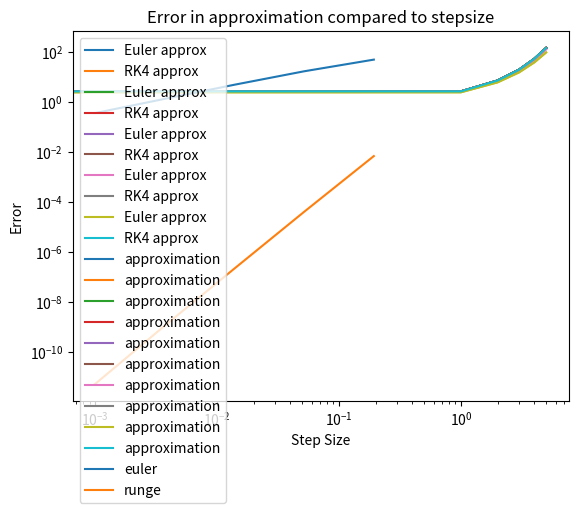

The matplotlib source for this figure:
import numpy as np
import matplotlib.pyplot as plt
import math
import sys

# ode function needed to solve
def x_dot(vars,t):
    dx_dt = vars[0]
    return dx_dt

def y_dot(vars,t):
    dx_dt = 0
    return dx_dt


def sol_x(t):
    solution_x = np.exp(t)
    return solution_x

def euler_step(vars, t_pre, ODE, step_size):
    x_new = vars[0] + step_size * ODE(vars,t_pre)
    y_new = vars[1] + step_size * ODE(vars,t_pre)
    return [x_new,y_new]


# N can be outside function make function so its just one step
def rk4(vars, t_pre, ODE, step_size):
    k1 = step_size*ODE(vars,t_pre)
    k2 = step_size*ODE(vars+(k1/2),t_pre+(step_size/2))
    k3 = step_size*ODE(vars+(k2/2),t_pre+(step_size/2))
    k4 = step_size*ODE(vars+(k3),t_pre+(step_size))
    k = (1/6)*(k1 + 2*k2 + 2*k3 + k4)
    y_new = vars[1] + k
    x_new = vars[0] + k
    return [x_new,y_new]


def do_step(vars,t0,step_size,ODE,n,extra_step,rk_e):
    # returns x_arrays which is the xs between each step
    if rk_e == "--euler":
        t= t0
        for i in range(n):
            y_new = euler_step(vars, t, ODE[1], step_size)[1]
            x_new = euler_step(vars, t, ODE[0], step_size)[0]
            vars[1] = y_new
            vars[0] = x_new
            t += step_size

        y_extra = euler_step(vars, t, ODE[1], extra_step)[1]
        x_extra = euler_step(vars, t, ODE[0], extra_step)[0]
        vars[1] = y_extra
        vars[0] = x_extra
        t += extra_step

    elif rk_e == "--runge":
        t = t0
        for i in range(n):
            # rk4(x_pre, t_pre, ODE, step_size)
            y = rk4(vars, t, ODE[1], step_size)[1]
            x = rk4(vars, t, ODE[0], step_size)[0]
            vars[1] = y
            vars[0] = x
            t += step_size

        y_extra = rk4(vars, t, ODE[1], extra_step)[1]
        x_extra = rk4(vars, t, ODE[0], extra_step)[0]
        vars[1] = y_extra
        vars[0] = x_extra
        t += extra_step

    return vars


def solve_to(vars,t0,ODE, t2,step_size,rk_e):
    gap = t2-t0
    if step_size % gap == 0:
        n = gap/step_size
        extra_step = 0
        vars = do_step(vars,t0,step_size,ODE,n,extra_step,rk_e)
    else:
        n = (gap/step_size).astype(int)
        extra_step = gap - n*step_size
        vars = do_step(vars,t0,step_size,ODE,n,extra_step,rk_e)

    return vars[0],vars[1]

def analytical_sol(t0,t1, step_sizes, sol_x):
    t_a = np.arange(t0, t1, step_sizes)
    x_a = np.zeros(len(t_a))
    for i in range(len(t_a)):
        x_a[i] = sol_x(t_a[i])
    return t_a,x_a

# n is the number of x's wanted between x0 and target solution
def solve_ode(inits,t0,tt, n, ODE,deltat_max,step_size, rk_e):
    t_vals = np.zeros(n+3)
    x_sols = np.zeros(n+2)
    y_sols = np.zeros(n+2)
    t_vals[0] = t0
    x_sols[0] = inits[0]
    y_sols[0] = inits[1]
    steps = int((tt-t0)/n)
    t2 = t0 + steps
    t_vals[1] = t2
    i = 0
    while i <= n:
        vars = [x_sols[i],y_sols[i]]
        x_sol,y_sol = solve_to(vars,t_vals[i],ODE, t_vals[i+1],step_size,rk_e)
        x0 = x_sol
        y0 = y_sol
        t2 += steps
        t_vals[i+2] = t2
        x_sols[i+1] = x0
        y_sols[i+1] = y0
        i += 1
    t_vals = t_vals[:-1]
    return t_vals, x_sols

def error_finder(x_sols_array,t_vals_array,sol_x):
    first_counter = 0
    error_arrays = []
    for sols in x_sols_array:
        err = abs(sol_x(t_vals_array[first_counter][-1]) - sols[-1])
        error_arrays.append(err)
        first_counter += 1
    return error_arrays


#sol = odeint(ODE, x0, delta_t, args=(x,t)

t0,tt = 0,5
x0 = 1
y0 = 1
inits = [x0,y0]
n = tt - 1
deltat_max = 0.5

step_sizes =  np.logspace(-3,(t0 + int((tt-t0)/n)),8)
print(step_sizes)
ODE = x_dot, y_dot

idxs_array = []
t_vals_array = []
x_sols_array = []
x_sols_array_runge = []
for j in range(len(step_sizes)):
    if step_sizes[j] > np.float64(deltat_max) or step_sizes[j] == np.float64(0):
        # remove stepsize or dont use stepsize
        idx = np.where(step_sizes==step_sizes[j])
        idxs_array.append(idx)
    else:
        # (x0,t0,tt, n, ODE,deltat_max, rk_e) use sys to run

        t_vals_runge, x_sols_runge = solve_ode(inits,t0,tt, n, ODE,deltat_max,step_sizes[j],"--runge")
        t_vals, x_sols = solve_ode(inits,t0,tt, n, ODE,deltat_max,step_sizes[j],"--euler")
        t_vals_array.append(t_vals)
        x_sols_array.append(x_sols)
        x_sols_array_runge.append(x_sols_runge)


step_sizes = np.delete(step_sizes, idxs_array)
#step_sizes =  np.linspace(0,1,101) # stepsize




for i in range(len(t_vals_array)):
    plt.plot(t_vals_array[i], x_sols_array[i], label="Euler approx")
    plt.plot(t_vals_array[i], x_sols_array_runge[i], label="RK4 approx")


plt.legend()
plt.xlabel("t")
plt.ylabel("x(t)")
plt.title("Euler method approximation")
plt.legend()
plt.show()
for i in range(len(x_sols_array)):
    plt.plot(t_vals_array[i], x_sols_array[i], label="approximation")
    plt.plot(t_vals_array[i], x_sols_array_runge[i], label="approximation")

plt.legend()
plt.xlabel("t")
plt.ylabel("x(t)")
plt.title("Euler method approximation")
plt.show()
errs = error_finder(x_sols_array,t_vals_array,sol_x)
errs_runge = error_finder(x_sols_array_runge,t_vals_array,sol_x)
print(errs_runge)
plt.loglog(step_sizes, errs, label="euler")
plt.loglog(step_sizes, errs_runge, label="runge")
plt.ylabel("Error")
plt.xlabel("Step Size")
plt.title("Error in approximation compared to stepsize")
plt.legend()
